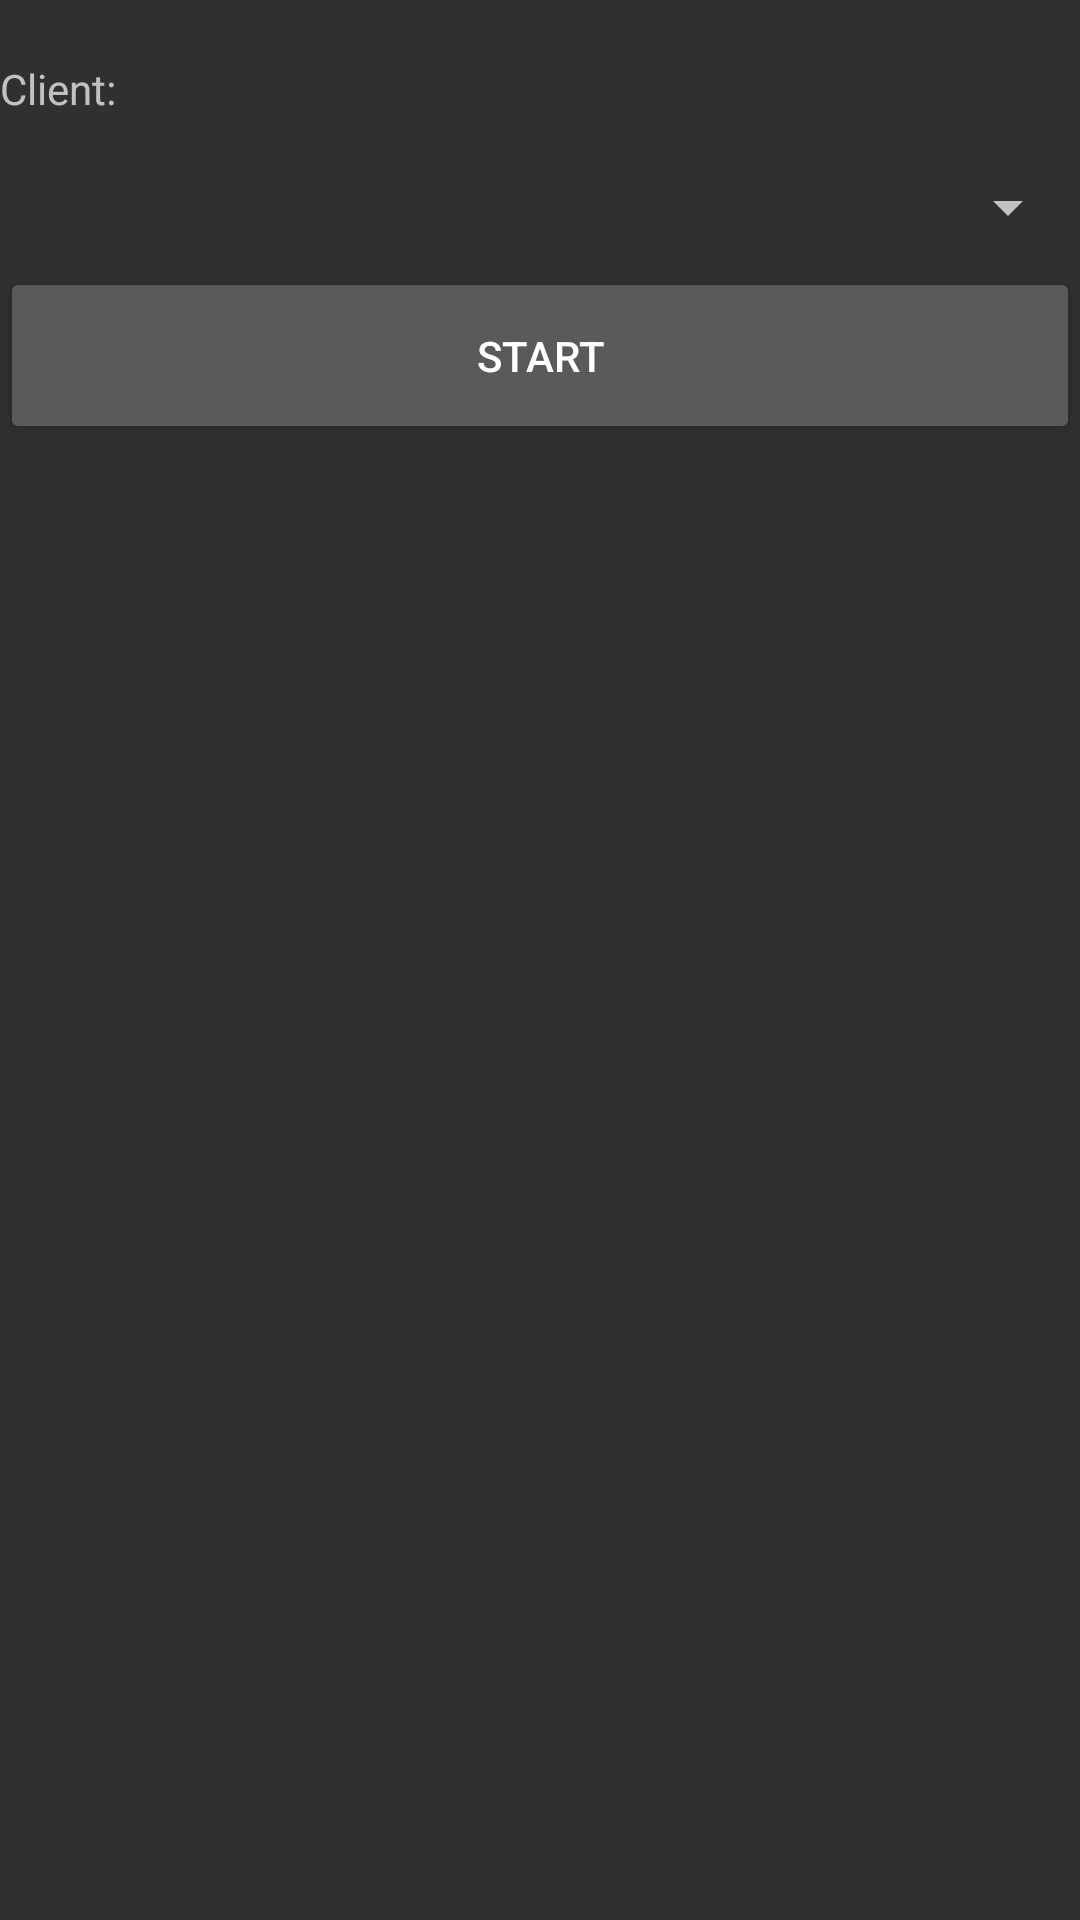

Write the Android layout XML for this screen, with the resource values it uses.
<!-- AndroidManifest.xml: application theme android:Theme.Material -->
<!-- res/layout/fragment_arp_replay_dialog.xml -->
<?xml version="1.0" encoding="utf-8"?>
<LinearLayout xmlns:android="http://schemas.android.com/apk/res/android"
    android:layout_width="match_parent"
    android:layout_height="match_parent"
    android:orientation="vertical"
    android:weightSum="1">

    <TextView
        android:text="Client:"
        android:layout_width="match_parent"
        android:layout_height="wrap_content"
        android:paddingBottom="10dp"
        android:paddingTop="20dp"
        />

    <Spinner
        android:id="@+id/spinner_arpreplay_stations"
        android:layout_width="match_parent"
        android:layout_height="wrap_content"
        android:paddingTop="20dp"
        android:paddingBottom="20dp" />

    <Button
        android:id="@+id/btn_start_arpreplay"
        android:layout_width="match_parent"
        android:layout_height="wrap_content"
        android:text="Start"
        android:paddingTop="20dp"
        android:paddingBottom="20dp" />

</LinearLayout>
<!-- resources referenced by this layout -->
<resources>

</resources>
